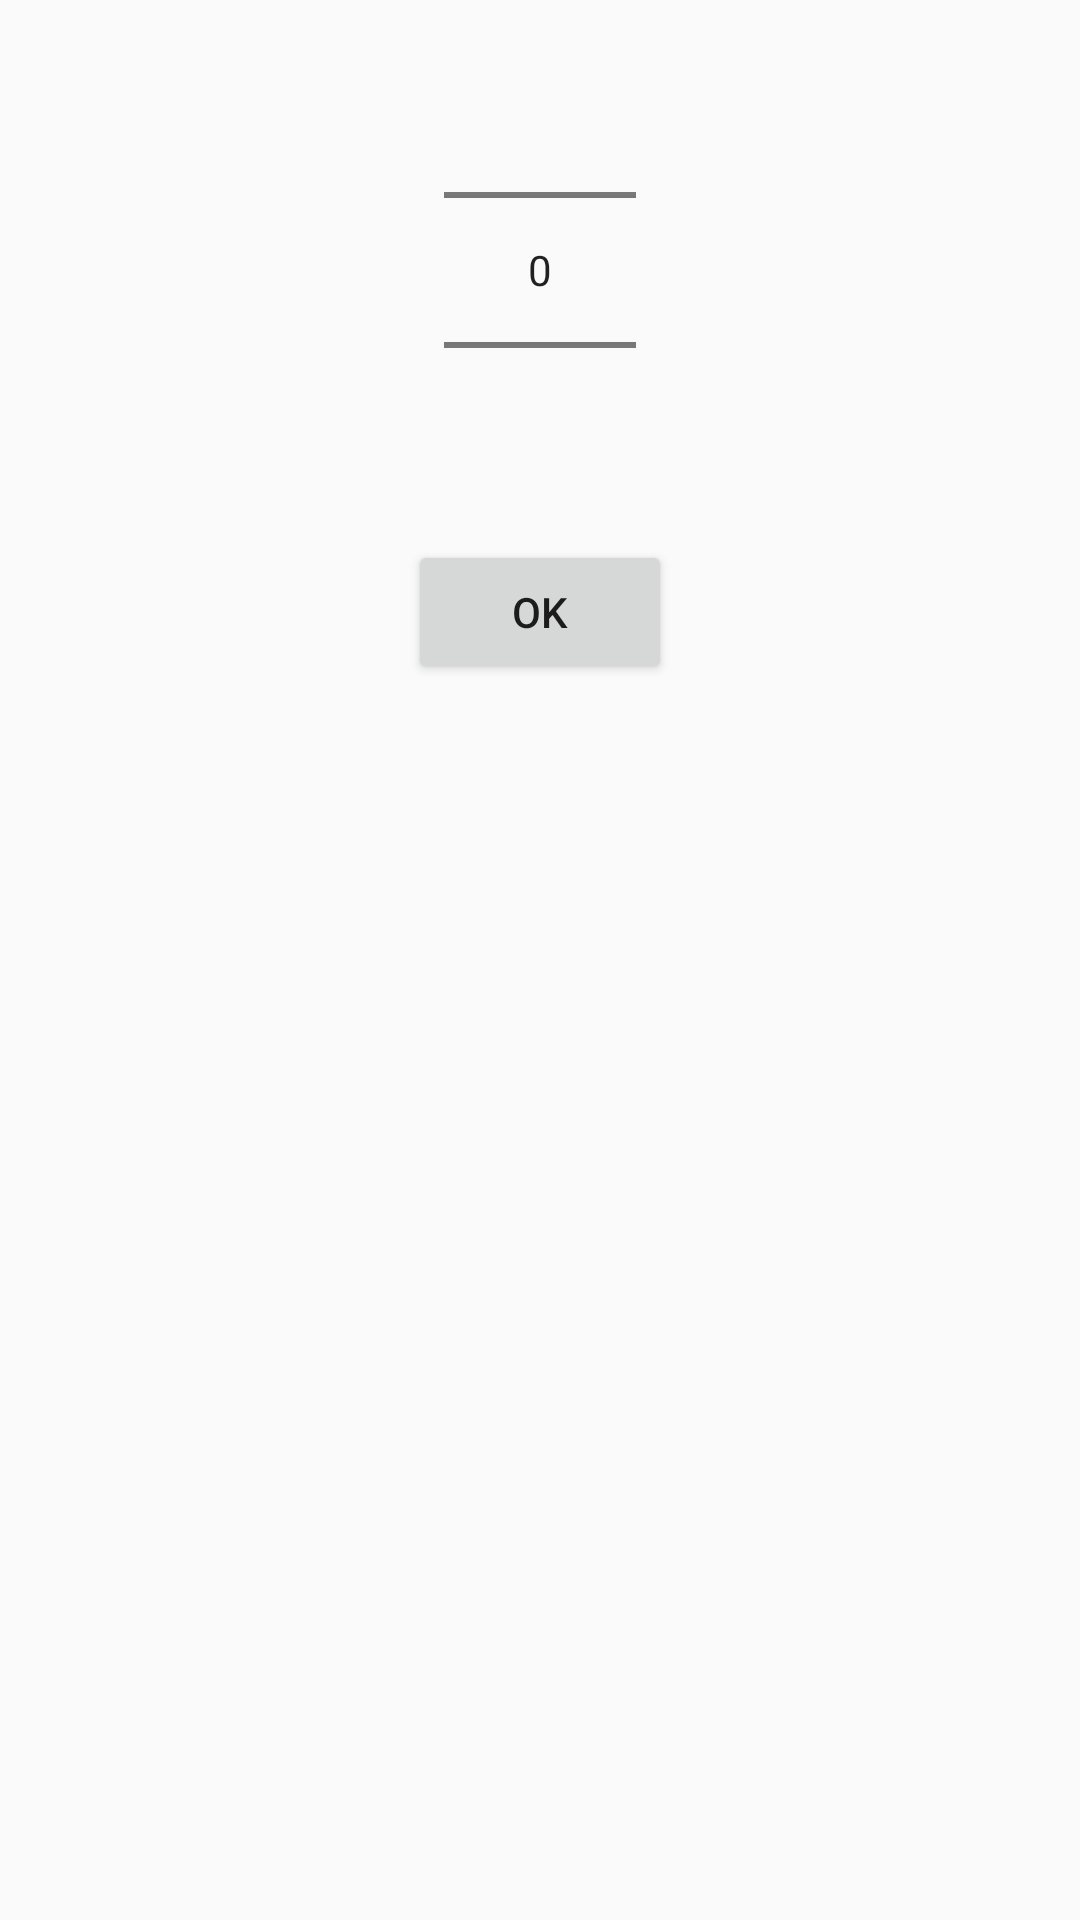

This screen was rendered from an Android layout file. Write that file and the resources it references.
<!-- AndroidManifest.xml: application theme AppTheme -->
<!-- res/layout/activity_dialog.xml -->
<?xml version="1.0" encoding="utf-8"?>
<RelativeLayout xmlns:android="http://schemas.android.com/apk/res/android"
    android:orientation="vertical" android:layout_width="match_parent"
    android:layout_height="match_parent">


    <NumberPicker
        android:layout_width="wrap_content"
        android:layout_height="wrap_content"
        android:id="@+id/numberPicker"
        android:layout_alignParentTop="true"
        android:layout_centerHorizontal="true" />

    <Button
        android:layout_width="wrap_content"
        android:layout_height="wrap_content"
        android:text="Ok"
        android:id="@+id/okbutton"
        android:layout_below="@+id/numberPicker"
        android:layout_centerHorizontal="true" />

</RelativeLayout>
<!-- resources referenced by this layout -->
<resources>
  <style name="AppTheme" parent="Theme.AppCompat.Light.DarkActionBar">
          
          <item name="colorPrimary">@color/colorPrimary</item>
          <item name="colorPrimaryDark">@color/colorPrimaryDark</item>
          <item name="colorAccent">@color/colorAccent</item>
      </style>
  <!-- not gathered from this repository: default colours our renderer supplied (Android Studio template values) -->
  <color name="colorPrimary">#FF6200EE</color>
  <color name="colorPrimaryDark">#FF3700B3</color>
  <color name="colorAccent">#FF03DAC5</color>
</resources>
